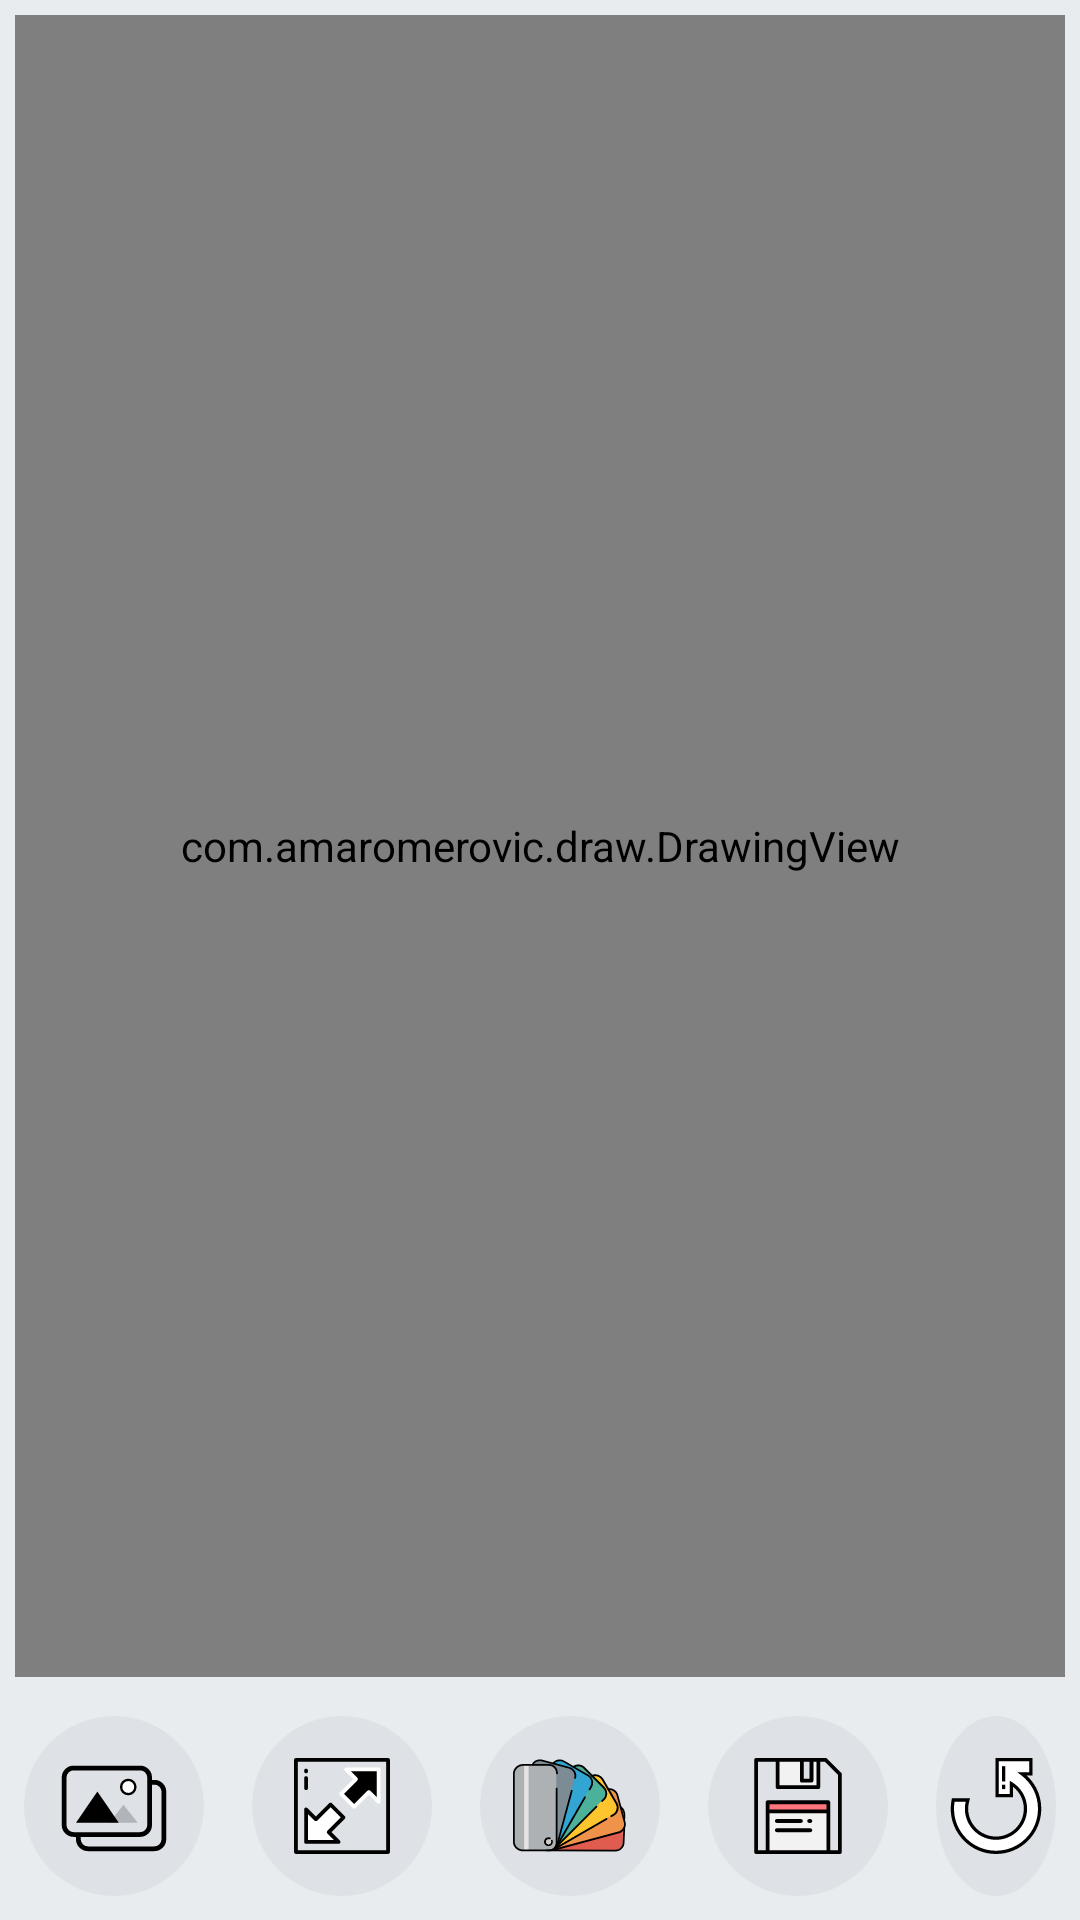

This screen was rendered from an Android layout file. Write that file and the resources it references.
<!-- AndroidManifest.xml: application theme Theme.Draw -->
<!-- res/layout/activity_main.xml -->
<?xml version="1.0" encoding="utf-8"?>
<androidx.appcompat.widget.LinearLayoutCompat xmlns:android="http://schemas.android.com/apk/res/android"
    xmlns:tools="http://schemas.android.com/tools"
    android:layout_width="match_parent"
    android:layout_height="match_parent"
    android:background="@color/themeColorOne"
    android:orientation="vertical"
    tools:context=".MainActivity">

    <FrameLayout
        android:id="@+id/frameLayoutContainer"
        android:layout_width="match_parent"
        android:layout_height="match_parent"
        android:layout_margin="5dp"
        android:layout_weight="1"
        android:background="@drawable/drawing_view_background">

        <ImageView
            android:id="@+id/imageViewContainer"
            android:layout_width="match_parent"
            android:layout_height="match_parent"
            android:layout_margin="1dp"
            android:contentDescription="@string/importedimage"
            android:scaleType="centerCrop" />

        <com.amaromerovic.draw.DrawingView
            android:id="@+id/drawingView"
            android:layout_width="match_parent"
            android:layout_height="match_parent" />

    </FrameLayout>

    <androidx.appcompat.widget.LinearLayoutCompat
        android:layout_width="wrap_content"
        android:layout_height="wrap_content"
        android:layout_gravity="center"
        android:orientation="horizontal">

        <ImageButton
            android:id="@+id/gallery"
            android:layout_width="wrap_content"
            android:layout_height="wrap_content"
            android:layout_gravity="center"
            android:layout_margin="8dp"
            android:background="@drawable/main_button_background"
            android:contentDescription="@string/gallery_opener"
            android:src="@drawable/gallery" />

        <ImageButton
            android:id="@+id/brushSize"
            android:layout_width="wrap_content"
            android:layout_height="wrap_content"
            android:layout_gravity="center"
            android:layout_margin="8dp"
            android:background="@drawable/main_button_background"
            android:contentDescription="@string/brush_size_dialog_opener"
            android:src="@drawable/resize" />

        <ImageButton
            android:id="@+id/brushColor"
            android:layout_width="wrap_content"
            android:layout_height="wrap_content"
            android:layout_gravity="center"
            android:layout_margin="8dp"
            android:background="@drawable/main_button_background"
            android:contentDescription="@string/brush_color_dialog_opener"
            android:src="@drawable/paint" />

        <ImageButton
            android:id="@+id/save"
            android:layout_width="wrap_content"
            android:layout_height="wrap_content"
            android:layout_gravity="center"
            android:layout_margin="8dp"
            android:background="@drawable/main_button_background"
            android:contentDescription="@string/save_button"
            android:src="@drawable/save" />


        <ImageButton
            android:id="@+id/undo"
            android:layout_width="wrap_content"
            android:layout_height="wrap_content"
            android:layout_gravity="center"
            android:layout_margin="8dp"
            android:background="@drawable/main_button_background"
            android:contentDescription="@string/undoButton"
            android:src="@drawable/undo" />

    </androidx.appcompat.widget.LinearLayoutCompat>


</androidx.appcompat.widget.LinearLayoutCompat>
<!-- resources referenced by this layout -->
<resources>
  <color name="themeColorOne">#e9ecef</color>
  <!-- drawable drawing_view_background (drawable) -->
  <?xml version="1.0" encoding="utf-8"?>
  <shape xmlns:android="http://schemas.android.com/apk/res/android"
      android:shape="rectangle">
  
      <solid android:color="@color/white" />
      <stroke
          android:width="0.8dp"
          android:color="#70798c" />
  </shape>
  <!-- drawable gallery (drawable) -->
  <vector xmlns:android="http://schemas.android.com/apk/res/android"
      android:width="38dp"
      android:height="38dp"
      android:viewportWidth="48"
      android:viewportHeight="48">
      <path
          android:fillColor="#33DEE2E6"
          android:pathData="M41,42H13c-2.2,0 -4,-1.8 -4,-4V18c0,-2.2 1.8,-4 4,-4h28c2.2,0 4,1.8 4,4v20C45,40.2 43.2,42 41,42z"
          android:strokeWidth="2"
          android:strokeColor="@color/black" />
      <path
          android:fillColor="@color/themeColorTwo"
          android:pathData="M35,36H7c-2.2,0 -4,-1.8 -4,-4V12c0,-2.2 1.8,-4 4,-4h28c2.2,0 4,1.8 4,4v20C39,34.2 37.2,36 35,36z"
          android:strokeWidth="2"
          android:strokeColor="@color/black" />
      <path
          android:fillColor="@color/white"
          android:pathData="M30,16m-3,0a3,3 0,1 1,6 0a3,3 0,1 1,-6 0"
          android:strokeWidth="1"
          android:strokeColor="@color/black" />
      <path
          android:fillColor="@color/black"
          android:pathData="M17,17.9l-9,13.1l18,0z" />
      <path
          android:fillColor="#33000000"
          android:pathData="M28,23.5l-6,7.5l12,0z" />
  </vector>
  <!-- drawable main_button_background (drawable) -->
  <?xml version="1.0" encoding="utf-8"?>
  <shape xmlns:android="http://schemas.android.com/apk/res/android"
      android:shape="oval">
  
      <solid android:color="@color/themeColorTwo" />
  
      <size
          android:width="60dp"
          android:height="60dp" />
  
  </shape>
  <!-- drawable paint: vector/xml drawable (drawable, 6738 chars, omitted) -->
  <!-- drawable resize: vector/xml drawable (drawable, 2576 chars, omitted) -->
  <!-- drawable save: vector/xml drawable (drawable, 2194 chars, omitted) -->
  <!-- drawable undo: vector/xml drawable (drawable, 2441 chars, omitted) -->
  <string name="brush_color_dialog_opener">Brush color dialog opener</string>
  <string name="brush_size_dialog_opener">Brush size dialog opener</string>
  <string name="gallery_opener">Gallery opener</string>
  <string name="importedimage">importedImage</string>
  <string name="save_button">Save button</string>
  <string name="undoButton">Undo button</string>
  <style name="Theme.Draw" parent="Theme.MaterialComponents.Light.DarkActionBar">
          
          <item name="colorPrimary">@color/themeColorTwo</item>
          <item name="colorPrimaryVariant">@color/themeColorTwo</item>
          <item name="colorOnPrimary">@color/themeColorTwo</item>
          
          <item name="colorSecondary">@color/black</item>
          <item name="colorSecondaryVariant">@color/black</item>
          <item name="colorOnSecondary">@color/black</item>
          
          <item name="android:statusBarColor">?attr/colorPrimaryVariant</item>
          
      </style>
  <color name="white">#FFFFFFFF</color>
  <color name="black">#FF000000</color>
  <color name="themeColorTwo">#dee2e6</color>
</resources>
